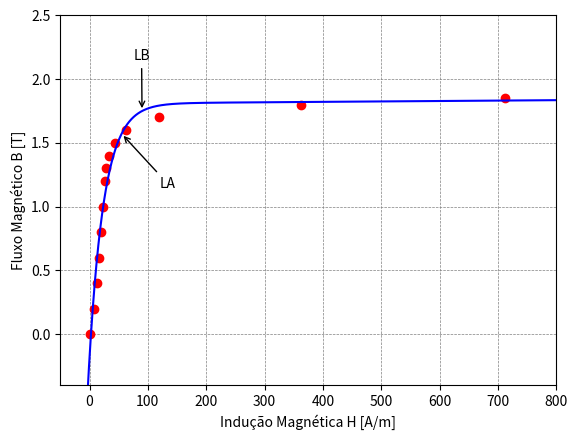

The script that saved this image:
from functools import partial
from math import log
import numpy as np
from numpy import exp
from scipy.optimize import curve_fit
import matplotlib.pyplot as plt
from scipy.interpolate import UnivariateSpline


curva_BH = {
        "B": [-1.85, -1.8, -1.7, -1.6, -1.5, -1.4, -1.3, -1.2, -1, -0.8, -0.6, -0.4, -0.2, 0, 0.2, 0.4, 0.6, 0.8, 1, 1.2, 1.3, 1.4, 1.5, 1.6, 1.7, 1.8, 1.85],
        "H": [-712.275, -362.03, -118.623, -62.081, -42.888, -34.032, -28.97, -25.97, -22.476, -19.53, -16.387, -12.672, -8.03, 0, 8.03, 12.672, 16.387, 19.53, 22.476, 25.97, 28.97, 34.032, 42.888, 62.081, 118.623, 362.03, 712.275]
}

xi = np.asarray(curva_BH["H"])
yi = np.asarray(curva_BH["B"])

x = xi[len(xi) // 2:]
y = yi[len(yi) // 2:]

# x = np.array([1, 7, 20, 50, 79])
# y = np.array([10, 19, 30, 35, 51])

assert len(x) == len(y)

plt.plot(x, y, "ro")

# z = np.polyfit(x, y, 20)
# f = np.poly1d(z)
xx = np.linspace(-100, 850, 100000) 
#plt.plot(xx, np.polyval(z, xx), "b-")
# plt.plot(x, UnivariateSpline(x, y, k=4), "b-")
# func = lambda t, a, b, c, d: a*exp(-b*t) + c + d*t

# res = curve_fit(func, x, y)
# a, b, c, d = res[0]

# fun = partial(
#         func,
#         a=a,
#         b=b,
#         c=c,
#         d=d,
#         )

# Coefficients (with 95% confidence bounds):
a =       1.809  
b =   1.802e-05  
c =      -1.995 
d =    -0.03857 
print(a, b, c, d)
f = lambda t: a * exp(b * t) + c * exp(d * t)

yy = np.array(list(map(f, xx)))
# import ipdb; ipdb.set_trace()

plt.plot(xx, yy, "b-")


plt.xlim(-50, 800)
plt.ylim(-0.4, 2.5)
# plt.style.use("classic")
plt.grid(color='gray', linestyle='--', linewidth=0.5)
plt.xlabel("Indução Magnética H [A/m]")
plt.ylabel("Fluxo Magnético B [T]")

Xlb = 90

plt.annotate('LB', xy=(Xlb, f(Xlb)), xytext=(75, 2.15),
            arrowprops=dict(
                arrowstyle="->"
                ))

Xla = 55

plt.annotate('LA', xy=(Xla, f(Xla)), xytext=(120, 1.15),
            arrowprops=dict(
                arrowstyle="->"
                ))

plt.savefig("plot.png")
plt.show()
